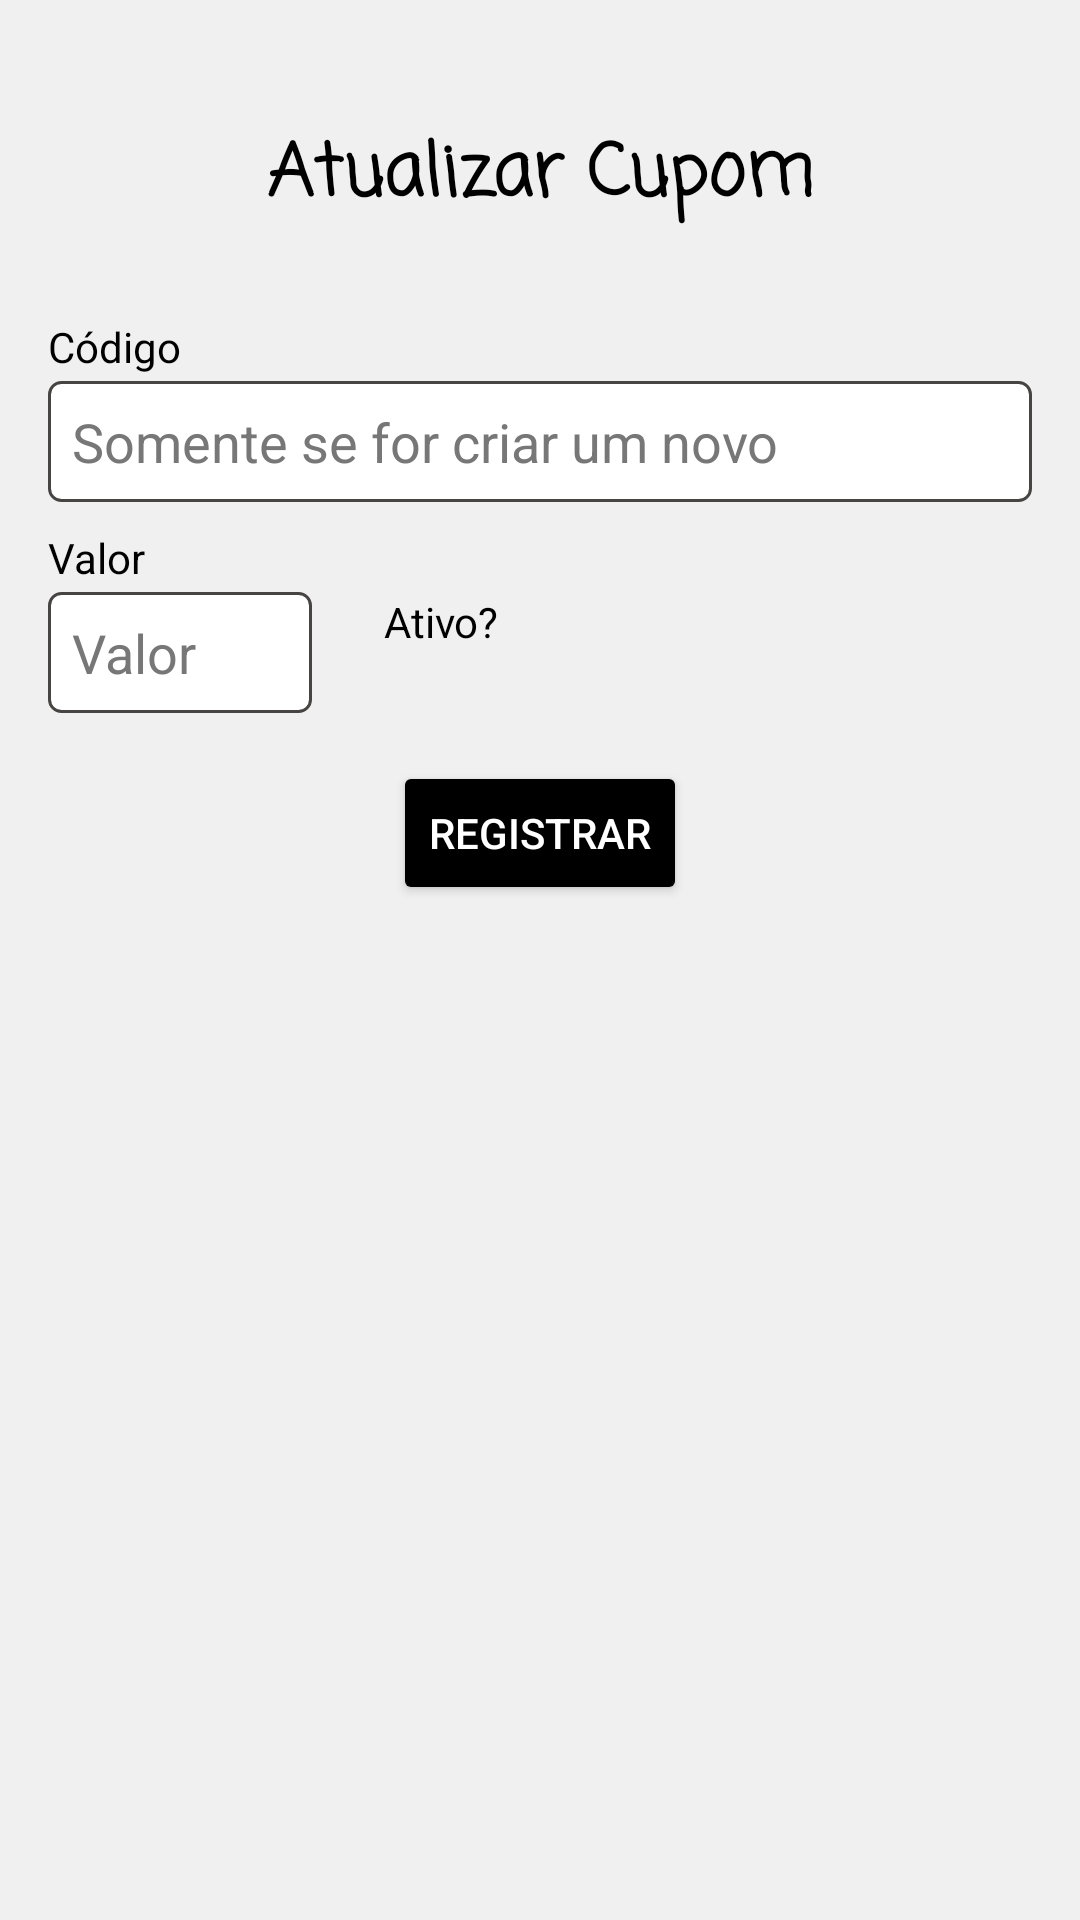

This screen was rendered from an Android layout file. Write that file and the resources it references.
<!-- AndroidManifest.xml: application theme Theme.Ultimavez -->
<!-- res/layout/manage_cupom.xml -->
<?xml version="1.0" encoding="utf-8"?>
<androidx.constraintlayout.widget.ConstraintLayout xmlns:android="http://schemas.android.com/apk/res/android"
    xmlns:app="http://schemas.android.com/apk/res-auto"
    xmlns:tools="http://schemas.android.com/tools"
    android:layout_width="match_parent"
    android:layout_height="match_parent"
    android:background="@color/main_white"
    android:padding="16dp"

    tools:context=".activity.CupomActivity">

    <TextView
        android:id="@+id/textView5"
        android:layout_width="wrap_content"
        android:layout_height="wrap_content"
        android:layout_marginTop="24dp"
        android:fontFamily="casual"
        android:text="Atualizar Cupom"
        android:textColor="#000000"
        android:textSize="24sp"
        android:textStyle="bold"
        app:layout_constraintEnd_toEndOf="parent"
        app:layout_constraintStart_toStartOf="parent"
        app:layout_constraintTop_toTopOf="parent" />

    <EditText
        android:id="@+id/editTextCupomCod"
        android:layout_width="0dp"
        android:layout_height="wrap_content"
        android:layout_marginTop="50dp"
        android:background="@drawable/bg_edit_text"
        android:hint="Somente se for criar um novo"
        android:padding="8dp"
        android:textColor="@color/black"
        android:textColorHint="@color/grey"
        app:layout_constraintEnd_toEndOf="parent"
        app:layout_constraintStart_toStartOf="parent"
        app:layout_constraintTop_toBottomOf="@+id/textView5" />


    <EditText
        android:textColor="@color/black"
        android:textColorHint="@color/grey"
        android:id="@+id/editTextNewCupomValue"
        android:layout_width="0dp"
        android:layout_height="wrap_content"
        android:layout_marginTop="30dp"
        android:layout_marginEnd="24dp"
        android:background="@drawable/bg_edit_text"
        android:hint="Valor"
        android:padding="8dp"
        app:layout_constraintEnd_toStartOf="@+id/spActive"
        app:layout_constraintStart_toStartOf="parent"
        app:layout_constraintTop_toBottomOf="@+id/editTextCupomCod" />


    <Button
        android:id="@+id/btnUpdCupom"
        android:layout_width="wrap_content"
        android:layout_height="wrap_content"
        android:layout_marginTop="16dp"
        android:text="Registrar"
        android:textColor="#FFFFFF"
        app:backgroundTint="@color/black"
        app:cornerRadius="20dp"
        app:elevation="5dp"
        app:layout_constraintEnd_toEndOf="parent"
        app:layout_constraintStart_toStartOf="parent"
        app:layout_constraintTop_toBottomOf="@+id/editTextNewCupomValue" />


    <TextView
        android:textColor="@color/black"
        android:id="@+id/textView7"
        android:layout_width="wrap_content"
        android:layout_height="wrap_content"
        android:layout_marginBottom="2dp"
        android:text="Código"
        app:layout_constraintBottom_toTopOf="@+id/editTextCupomCod"
        app:layout_constraintStart_toStartOf="@+id/editTextCupomCod" />


    <TextView
        android:textColor="@color/black"
        android:id="@+id/textView10"
        android:layout_width="wrap_content"
        android:layout_height="wrap_content"
        android:layout_marginBottom="2dp"
        android:text="Valor"
        app:layout_constraintBottom_toTopOf="@+id/editTextNewCupomValue"
        app:layout_constraintStart_toStartOf="@+id/editTextNewCupomValue" />

    <Spinner
        android:background="@drawable/br_spinner"
        android:id="@+id/spActive"
        android:layout_width="200dp"
        android:layout_height="wrap_content"
        android:layout_marginEnd="16dp"
        app:layout_constraintBottom_toBottomOf="@+id/editTextNewCupomValue"
        app:layout_constraintEnd_toEndOf="parent"
        app:layout_constraintTop_toTopOf="@+id/editTextNewCupomValue"
        app:layout_constraintVertical_bias="0.476" />

    <TextView
        android:textColor="@color/black"
        android:id="@+id/textView11"
        android:layout_width="wrap_content"
        android:layout_height="wrap_content"
        android:text="Ativo?"
        app:layout_constraintBottom_toTopOf="@+id/spActive"
        app:layout_constraintStart_toStartOf="@+id/spActive" />


    <androidx.constraintlayout.widget.Guideline
        android:id="@+id/guideline"
        android:layout_width="wrap_content"
        android:layout_height="wrap_content"
        android:orientation="vertical"
        app:layout_constraintGuide_percent="0.5" />

</androidx.constraintlayout.widget.ConstraintLayout>
<!-- resources referenced by this layout -->
<resources>
  <color name="black">#FF000000</color>
  <color name="grey">#777777</color>
  <color name="main_white">#F1F0F0</color>
  <!-- drawable bg_edit_text (drawable) -->
  <?xml version="1.0" encoding="utf-8"?>
  <shape xmlns:android="http://schemas.android.com/apk/res/android"
      android:shape="rectangle">
  
      <solid android:color="#fff"/>
      <stroke android:width="1dp"
          android:color="#474444"/>
      <corners android:radius="4dp"/>
  
  </shape>
  <!-- drawable br_spinner (drawable) -->
  <?xml version="1.0" encoding="utf-8"?>
  <shape xmlns:android="http://schemas.android.com/apk/res/android"
      android:shape="rectangle">
  
      <solid android:color="@color/grey"/>
      <stroke android:width="1dp"
          android:color="#474444"/>
      <corners android:radius="4dp"/>
  
  </shape>
  <style name="Theme.Ultimavez" parent="Theme.MaterialComponents.DayNight.DarkActionBar">
          
          <item name="colorPrimary">@color/main_pink</item>
          <item name="colorPrimaryVariant">@color/purple_700</item>
          <item name="colorOnPrimary">@color/main_white</item>
          
          <item name="colorSecondary">@color/teal_200</item>
          <item name="colorSecondaryVariant">@color/teal_700</item>
          <item name="colorOnSecondary">@color/black</item>
          
          <item name="android:statusBarColor" tools:targetApi="l">?attr/colorPrimaryVariant</item>
          
      </style>
  <color name="main_pink">#F6E3F1</color>
  <color name="purple_700">#E6DBFF</color>
  <color name="teal_200">#FF03DAC5</color>
  <color name="teal_700">#FF018786</color>
</resources>
